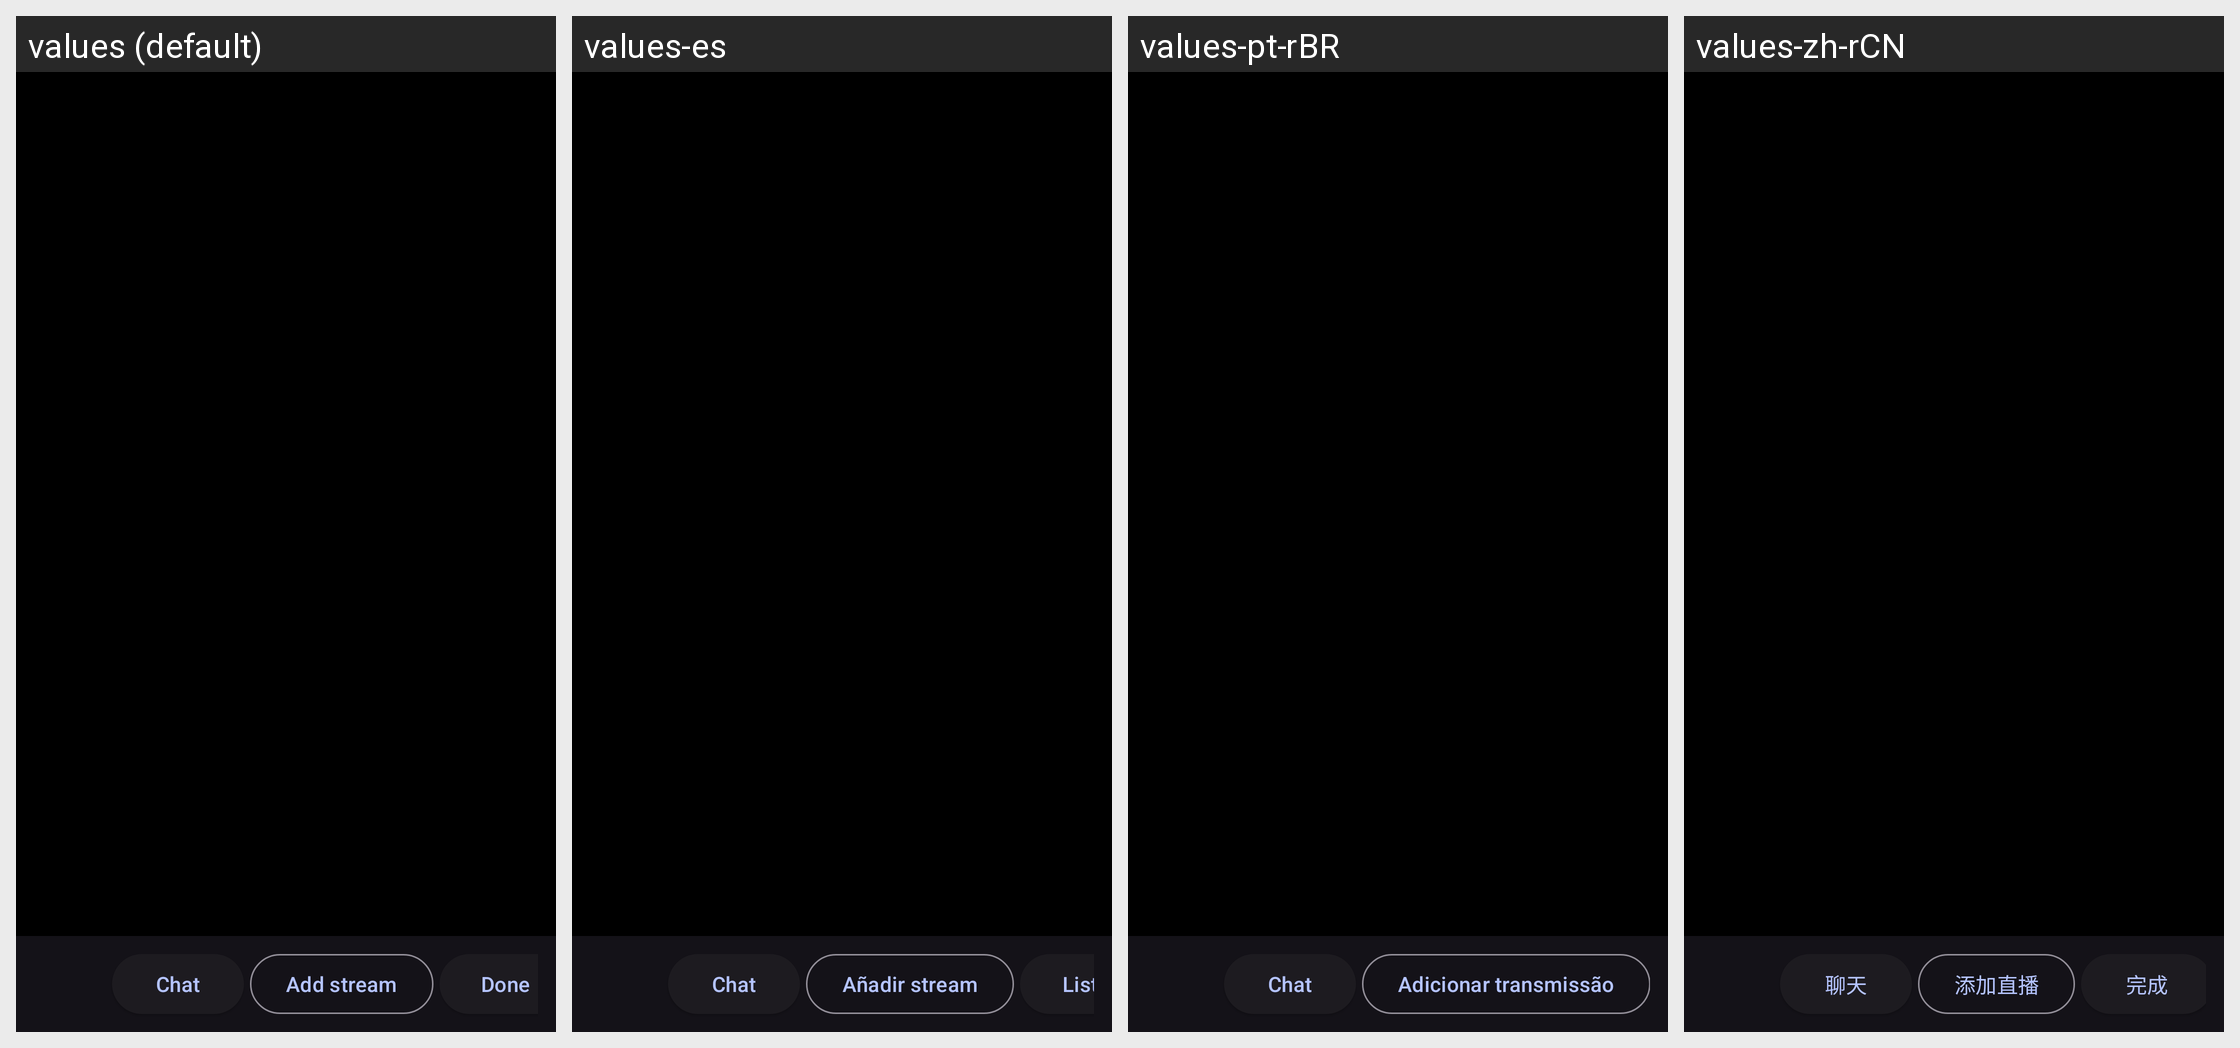

Strings drawn on this Android screen and how each of the app's shown locales translates them:
Android screen res/layout/fragment_multiview.xml rendered under 4 locales, left to right: values (default), values-es, values-pt-rBR, values-zh-rCN. Device: Nexus 5 (rendered at 1080×1920; each locale shown at half size, 540×960, under a caption strip naming it); theme DarkTheme.
Other locales in the repository, not shown: values-ar, values-de, values-fr, values-gl, values-in, values-it, values-ja, values-ru, values-sc, values-tr, values-zh-rTW.
Strings drawn on this screen, with the default value and each locale's value (text and hints the layout hard-codes, and strings that could not be matched under every locale, appear in the picture but are not listed):

multiview_chat
  values: Chat
  values-es: Chat
  values-pt-rBR: Chat
  values-zh-rCN: 聊天

multiview_add_stream
  values: Add stream
  values-es: Añadir stream
  values-pt-rBR: Adicionar transmissão
  values-zh-rCN: 添加直播
